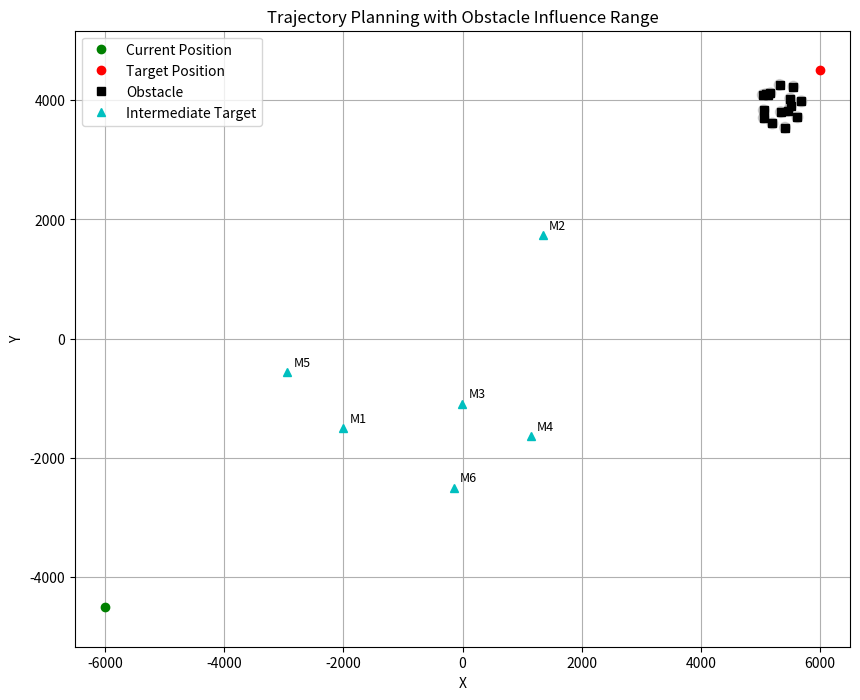

Reproduce this figure in Python.
import math
import random
import matplotlib.pyplot as plt

random.seed(49)  # 固定シードで再現性を確保

# フィールドの範囲
FIELD_X_MIN, FIELD_Y_MIN = -6000, -4500
FIELD_X_MAX, FIELD_Y_MAX = 6000, 4500

# 始点と終点
current_position = (FIELD_X_MIN, FIELD_Y_MIN)
target_position = (FIELD_X_MAX, FIELD_Y_MAX)

# 障害物の半径
obstacle_radius = 90

# 障害物の位置（フィールド内に配置）
obstacles = [
    (random.uniform(5000, FIELD_X_MAX - 200), random.uniform(3500, FIELD_Y_MAX - 200))
    for _ in range(16)
]

# キャッシュされた成功中間地点（例として1つ追加）
cached_successful_midpoints = [(-2000, -1500)]

# 許容できる軌道かどうかを判定する関数
def is_trajectory_acceptable(path):
    for point in path:
        for obs in obstacles:
            if math.dist(point, obs) < obstacle_radius:  # 障害物との距離が近すぎる場合はNG
                return False
    return True

# 軌道を生成する関数（直線的な軌道）
def generate_trajectory(start, end, steps=60):
    path = []
    for i in range(steps + 1):
        x = start[0] + (end[0] - start[0]) * i / steps
        y = start[1] + (end[1] - start[1]) * i / steps
        path.append((x, y))
    return path

# 中間目標をランダムに生成（フィールド内）
def generate_intermediate_targets(n=5):
    targets = []
    for _ in range(n):
        x = random.uniform(FIELD_X_MIN, FIELD_X_MAX)
        y = random.uniform(FIELD_Y_MIN, FIELD_Y_MAX)
        targets.append((x, y))
    return targets

# 角度を計算する関数（現在→中間と現在→目標のベクトルのなす角）
def angle_to_target(current, mid, target):
    def vector(a, b):
        return (b[0] - a[0], b[1] - a[1])
    v1 = vector(current, mid)
    v2 = vector(current, target)
    dot = v1[0]*v2[0] + v1[1]*v2[1]
    norm1 = math.hypot(*v1)
    norm2 = math.hypot(*v2)
    return math.acos(dot / (norm1 * norm2 + 1e-6))  # 小さな値でゼロ除算防止

# メイン処理
def plan_path():
    direct_path = generate_trajectory(current_position, target_position)
    if is_trajectory_acceptable(direct_path):
        return direct_path, "Direct", [], None

    # ランダム中間目標生成 + キャッシュ追加
    random_targets = generate_intermediate_targets()
    all_targets = cached_successful_midpoints + random_targets

    # 角度でソート（目標方向に近い順）
    all_targets.sort(key=lambda mid: angle_to_target(current_position, mid, target_position))

    for mid in all_targets:
        first_leg = generate_trajectory(current_position, mid)
        if not is_trajectory_acceptable(first_leg):
            continue
        second_leg = generate_trajectory(mid, target_position)
        full_path = first_leg + second_leg
        if is_trajectory_acceptable(full_path):
            return full_path, "Intermediate", all_targets, mid
    return None, "None", all_targets, None

# 軌道の計画と可視化
path, path_type, intermediate_targets, selected_midpoint = plan_path()

plt.figure(figsize=(10, 8))
plt.plot(current_position[0], current_position[1], 'go', label='Current Position')
plt.plot(target_position[0], target_position[1], 'ro', label='Target Position')

# 障害物の描画（影響範囲を円で表示）
for obs in obstacles:
    circle = plt.Circle(obs, obstacle_radius, color='gray', alpha=0.3)
    plt.gca().add_patch(circle)
    plt.plot(obs[0], obs[1], 'ks', label='Obstacle' if obs == obstacles[0] else "")

# 中間目標の描画
for idx, mid in enumerate(intermediate_targets):
    plt.plot(mid[0], mid[1], 'c^', label='Intermediate Target' if idx == 0 else "")
    plt.text(mid[0]+100, mid[1]+100, f'M{idx+1}', fontsize=9)

# 採用された中間目標の強調表示
if selected_midpoint:
    plt.plot(selected_midpoint[0], selected_midpoint[1], 'm*', markersize=12, label='Selected Midpoint')

# 軌道の描画
if path:
    x_vals, y_vals = zip(*path)
    plt.plot(x_vals, y_vals, 'b-', label=f'{path_type} Path')
else:
    plt.title("No acceptable path found")

plt.legend()
plt.grid(True)
plt.xlabel("X")
plt.ylabel("Y")
plt.title("Trajectory Planning with Obstacle Influence Range")
plt.axis("equal")
plt.xlim(FIELD_X_MIN - 500, FIELD_X_MAX + 500)
plt.ylim(FIELD_Y_MIN - 500, FIELD_Y_MAX + 500)
plt.show()
